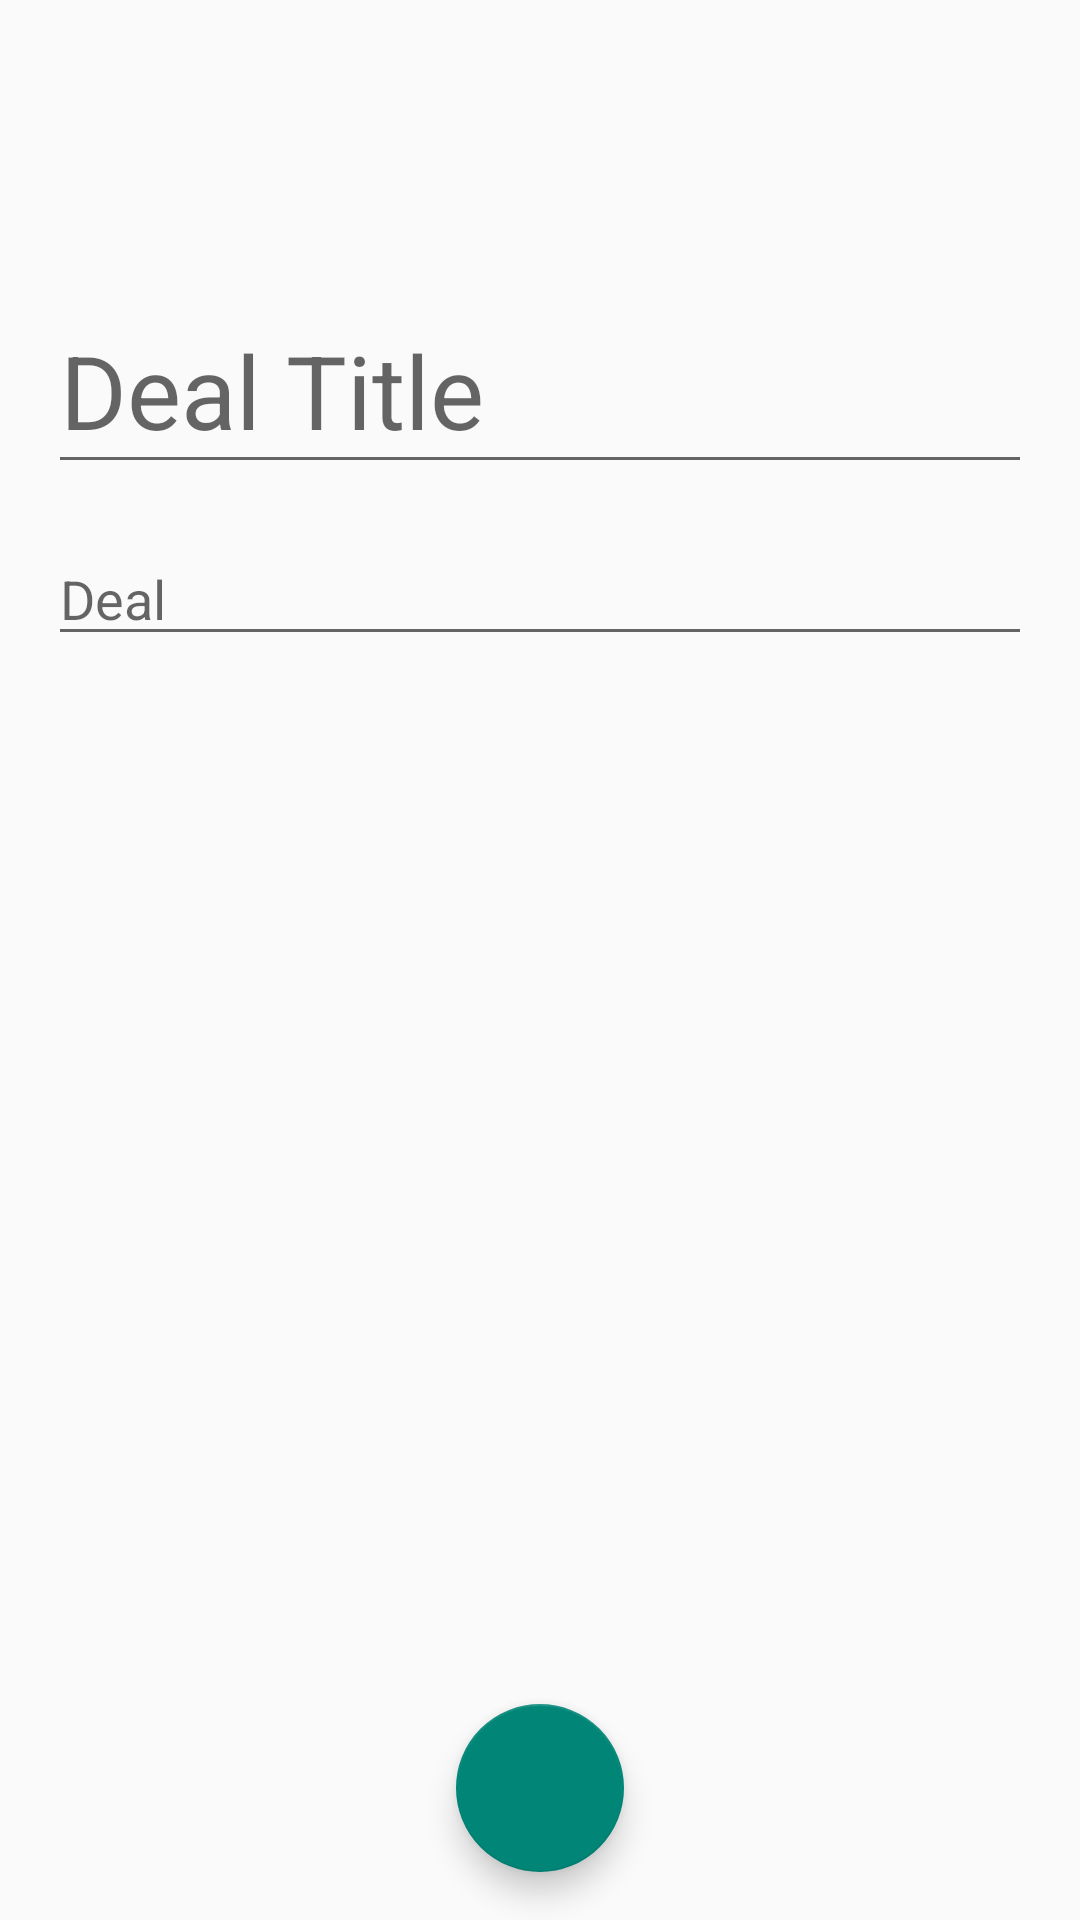

Here is an Android app screen rendered from its layout file. Give the layout XML and the strings, colors and styles it references.
<!-- AndroidManifest.xml: application theme Theme.AppCompat.Light.NoActionBar -->
<!-- res/layout/activity_add_deal.xml -->
<?xml version="1.0" encoding="utf-8"?>
<FrameLayout xmlns:android="http://schemas.android.com/apk/res/android"
    xmlns:tools="http://schemas.android.com/tools"
    android:layout_width="match_parent"
    android:layout_height="match_parent"
    tools:context="com.offersky.nomad.hitchbeacon.AddNoteActivity">


    <android.support.v7.widget.Toolbar
        android:id="@+id/addnote_toolbar"
        android:layout_width="match_parent"
        android:layout_height="?attr/actionBarSize" />

    <LinearLayout
        android:layout_width="match_parent"
        android:layout_height="wrap_content"
        android:layout_marginTop="?attr/actionBarSize"
        android:orientation="vertical"
        android:padding="@dimen/activity_horizontal_margin">

        <android.support.design.widget.TextInputLayout
            android:layout_width="match_parent"
            android:layout_height="wrap_content"
            android:layout_marginTop="@dimen/activity_horizontal_margin">

            <EditText
                android:id="@+id/note_title"
                style="@style/TextAppearance.AppCompat.Display1"
                android:layout_width="match_parent"
                android:layout_height="wrap_content"
                android:hint="Deal Title"
                android:inputType="text"
                android:maxLines="4"
                android:textColor="@android:color/primary_text_light" />

        </android.support.design.widget.TextInputLayout>


        <android.support.design.widget.TextInputLayout
            android:layout_width="match_parent"
            android:layout_height="wrap_content"
            android:layout_marginTop="@dimen/activity_horizontal_margin">

        </android.support.design.widget.TextInputLayout>

        <EditText
            android:id="@+id/note"
            android:layout_width="match_parent"
            android:layout_height="wrap_content"
            android:gravity="top"
            android:hint="Deal"
            android:inputType="textMultiLine"
            android:maxLines="10"
            android:singleLine="false"
            android:textColor="@android:color/primary_text_light" />

    </LinearLayout>


    <android.support.design.widget.FloatingActionButton
        android:id="@+id/addnote_fab"
        android:layout_width="wrap_content"
        android:layout_height="wrap_content"
        android:layout_gravity="bottom|center"
        android:layout_margin="@dimen/fab_margin"
        android:src="@drawable/ic_done_24dp"
        android:tint="@android:color/white" />

</FrameLayout>
<!-- resources referenced by this layout -->
<resources>
  <dimen name="activity_horizontal_margin">16dp</dimen>
  <dimen name="fab_margin">16dp</dimen>
</resources>
